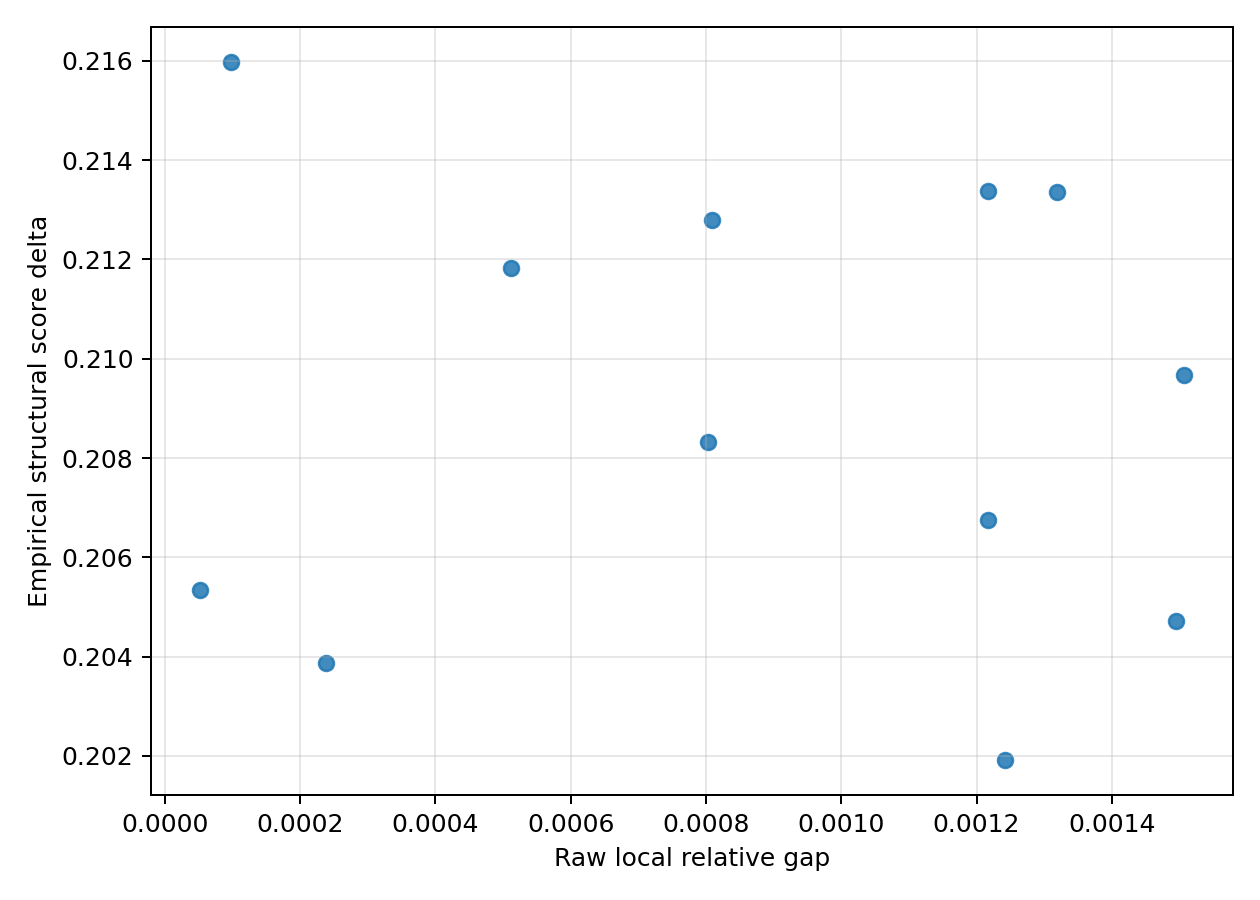

The file beside this chart, header and first rows:
pair_id, selected_modules, raw_rel_gap, empirical_score_delta, low_composition, high_composition
sparse_nvfp4_empirical_c064_pair00, 64, 9.827556267080306e-05, 0.216, early:11,middle:37,late:16;down_proj:7,g…, early:19,middle:35,late:10;down_proj:14,…
sparse_nvfp4_empirical_c064_pair01, 64, 0.001217, 0.2134, early:11,middle:32,late:21;down_proj:4,g…, early:29,middle:22,late:13;down_proj:13,…
sparse_nvfp4_empirical_c064_pair02, 64, 0.001319, 0.2134, early:11,middle:36,late:17;down_proj:8,g…, early:19,middle:39,late:6;down_proj:10,g…
sparse_nvfp4_empirical_c064_pair03, 64, 0.0008089, 0.2128, early:11,middle:36,late:17;down_proj:5,g…, early:23,middle:31,late:10;down_proj:8,g…
sparse_nvfp4_empirical_c064_pair04, 64, 0.0005122, 0.2118, early:8,middle:36,late:20;down_proj:6,ga…, early:21,middle:29,late:14;down_proj:13,…
sparse_nvfp4_empirical_c064_pair05, 64, 0.001507, 0.2097, early:13,middle:26,late:25;down_proj:6,g…, early:24,middle:30,late:10;down_proj:13,…
sparse_nvfp4_empirical_c064_pair06, 64, 0.0008025, 0.2083, early:11,middle:36,late:17;down_proj:4,g…, early:16,middle:35,late:13;down_proj:12,…
sparse_nvfp4_empirical_c064_pair07, 64, 0.001217, 0.2067, early:12,middle:34,late:18;down_proj:5,g…, early:23,middle:32,late:9;down_proj:12,g…
sparse_nvfp4_empirical_c064_pair08, 64, 5.2216739149799435e-05, 0.2053, early:11,middle:28,late:25;down_proj:5,g…, early:27,middle:21,late:16;down_proj:15,…
sparse_nvfp4_empirical_c064_pair09, 64, 0.0002382, 0.2039, early:11,middle:34,late:19;down_proj:8,g…, early:20,middle:34,late:10;down_proj:14,…
sparse_nvfp4_empirical_c064_pair10, 64, 0.001495, 0.2047, early:12,middle:31,late:21;down_proj:3,g…, early:24,middle:26,late:14;down_proj:12,…
sparse_nvfp4_empirical_c064_pair11, 64, 0.001242, 0.2019, early:11,middle:36,late:17;down_proj:5,g…, early:22,middle:32,late:10;down_proj:14,…
